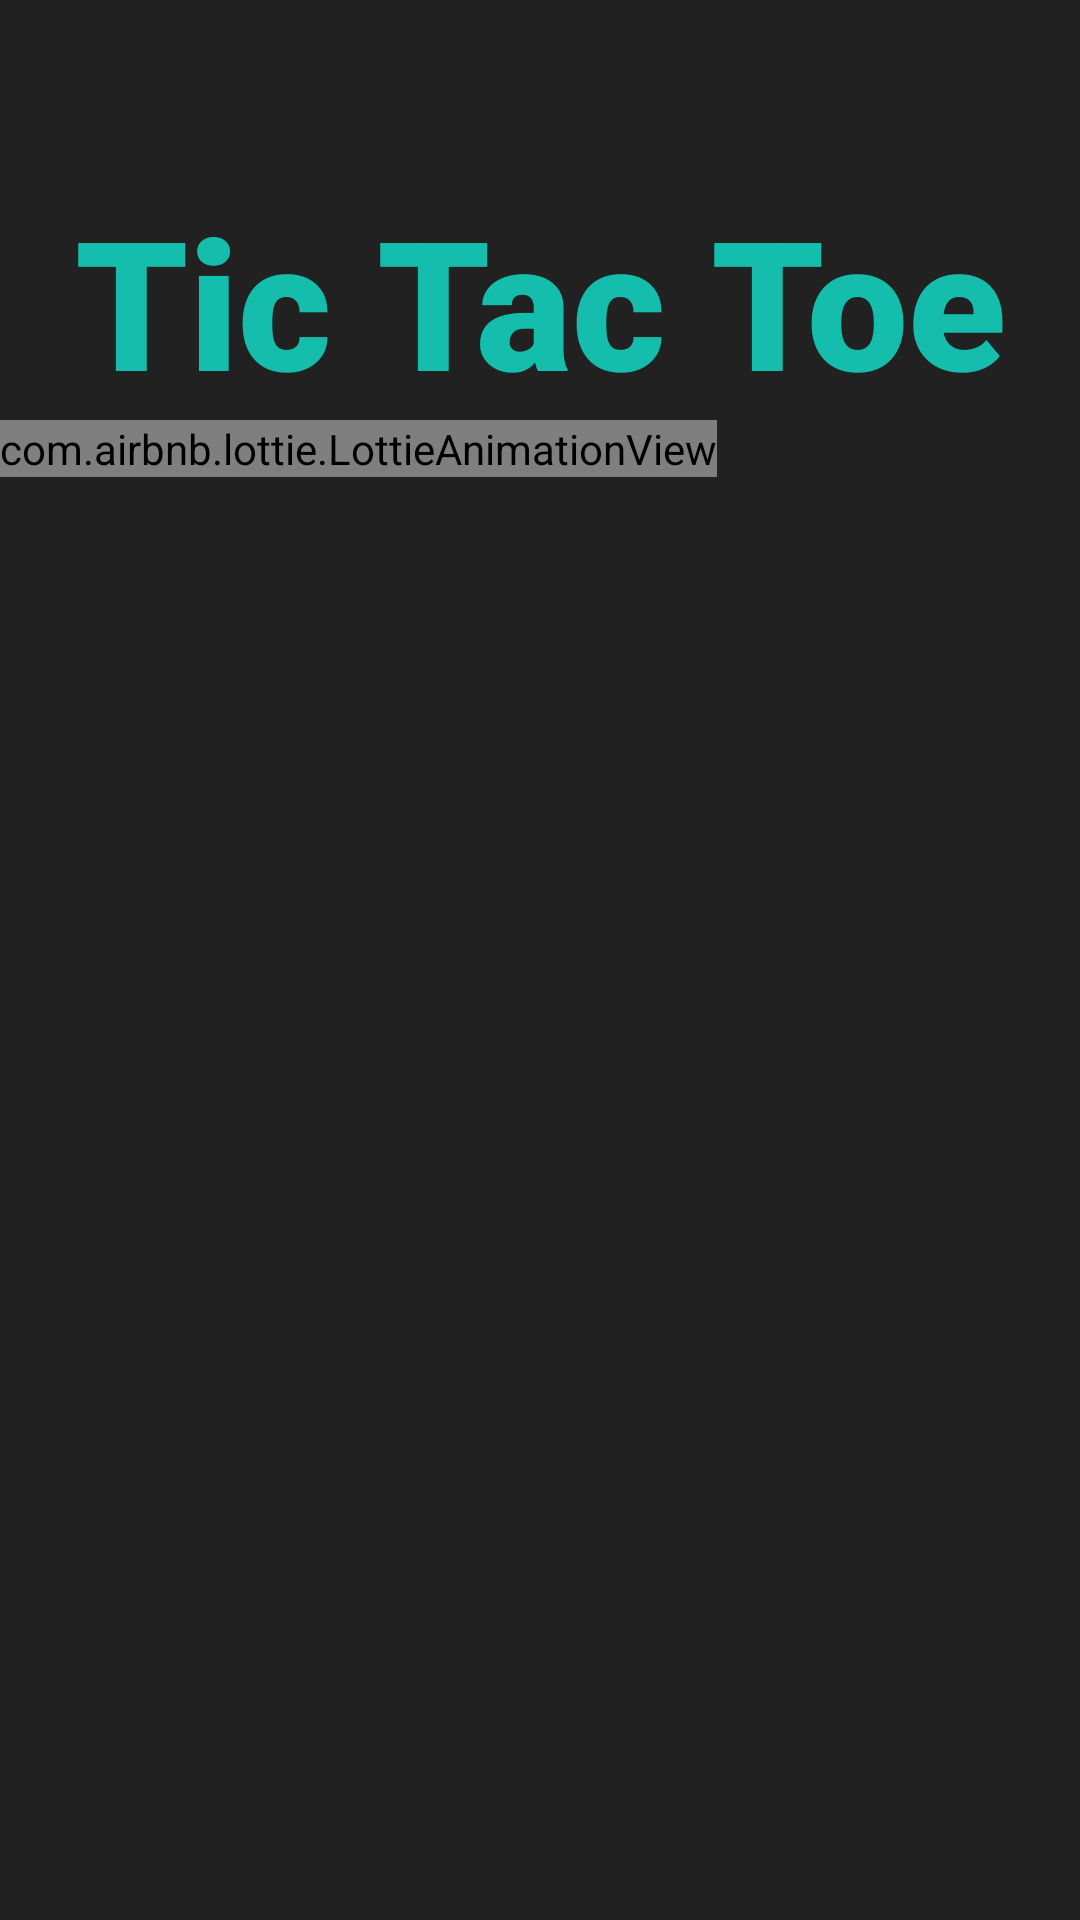

Produce the Android XML layout that renders to this screen, including the resource entries it uses.
<!-- AndroidManifest.xml: application theme Theme.TicTacToe -->
<!-- res/layout/activity_first.xml -->
<?xml version="1.0" encoding="utf-8"?>
<LinearLayout
    xmlns:android="http://schemas.android.com/apk/res/android"
    xmlns:app="http://schemas.android.com/apk/res-auto"
    xmlns:tools="http://schemas.android.com/tools"
    android:layout_width="match_parent"
    android:layout_height="match_parent"
    android:background="@color/bg_color"
    android:orientation="vertical"
    tools:context=".FirstActivity">

    <TextView
        android:layout_width="match_parent"
        android:layout_height="wrap_content"
        android:text="@string/app_name"
        android:textSize="60sp"
        android:gravity="center"
        android:textColor="@color/main_bg"
        android:fontFamily="sans-serif-black"
        android:layout_marginTop="60sp"/>

    <com.airbnb.lottie.LottieAnimationView
        android:id="@+id/animation_view"
        android:layout_width="wrap_content"
        android:layout_height="wrap_content"

        app:lottie_rawRes="@raw/splashimg"
        app:lottie_loop="true"
        app:lottie_autoPlay="true" />

</LinearLayout>
<!-- resources referenced by this layout -->
<resources>
  <color name="bg_color">#212121</color>
  <color name="main_bg">#14BDAC</color>
  <string name="app_name">Tic Tac Toe</string>
  <style name="Theme.TicTacToe" parent="Base.Theme.TicTacToe" />
  <style name="Base.Theme.TicTacToe" parent="Theme.Material3.DayNight.NoActionBar">
          
          
          <item name="colorPrimary">@color/bg_color</item>
      </style>
</resources>
